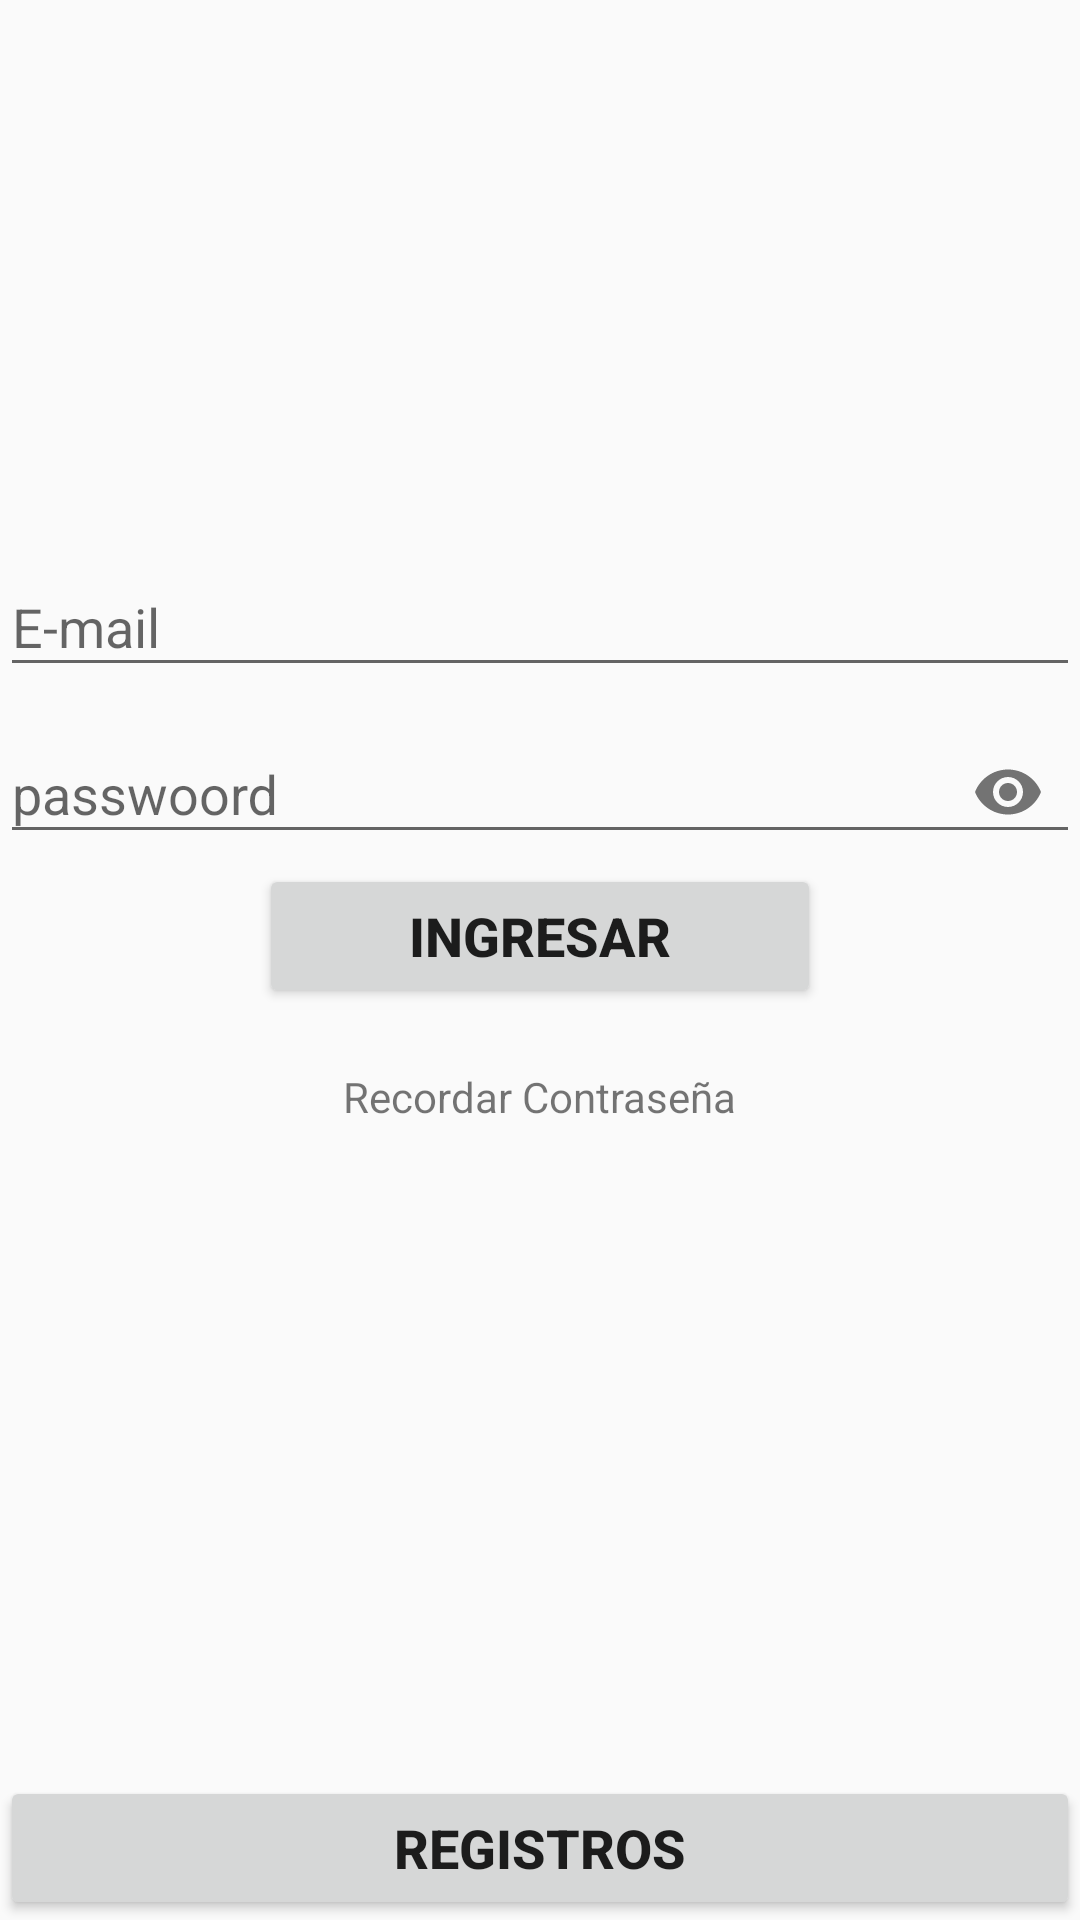

Here is an Android app screen rendered from its layout file. Give the layout XML and the strings, colors and styles it references.
<!-- AndroidManifest.xml: application theme AppTheme -->
<!-- res/layout/fragment_login_fragments.xml -->
<FrameLayout xmlns:android="http://schemas.android.com/apk/res/android"
    xmlns:tools="http://schemas.android.com/tools"
    android:layout_width="match_parent"
    android:layout_height="match_parent"
    xmlns:app="http://schemas.android.com/apk/res-auto"
    tools:context="com.example.asus_pc.todolist.vista.presentas.Fragmentos.LoginFragments">

    <ProgressBar
        android:layout_width="match_parent"
        style="@style/Widget.AppCompat.ProgressBar.Horizontal"
        android:layout_height="wrap_content"
        android:layout_gravity="top|center"
        android:indeterminate="true"
        android:visibility="invisible"/>

    


    <LinearLayout
        android:layout_width="match_parent"
        android:layout_height="match_parent"
        android:orientation="vertical"
        android:weightSum="1">

        <ImageView
            android:layout_width="150dp"
            android:layout_height="0dp"
            android:layout_gravity="center_horizontal"
            android:layout_weight="0.4"
            android:src="@mipmap/ic_launcher">
        </ImageView>

        <LinearLayout
            android:layout_width="match_parent"
            android:layout_height="wrap_content"
            android:layout_weight ="0.6"
            android:orientation="vertical">

            <android.support.design.widget.TextInputLayout

                android:layout_width="match_parent"
                android:layout_height="wrap_content"
                >

                <EditText
                    android:id="@+id/txtEmailLogin"
                    android:hint="@string/email"
                    android:layout_width="match_parent"
                    android:layout_height="match_parent"
                    android:inputType="textEmailAddress"/>

            </android.support.design.widget.TextInputLayout>


            <android.support.design.widget.TextInputLayout


                android:layout_width="match_parent"
                android:layout_height="wrap_content"
                app:passwordToggleEnabled="true">

                <EditText
                    android:id="@+id/txtPasswordLogin"
                    android:layout_width="match_parent"
                    android:layout_height="wrap_content"
                    android:hint="@string/contraseña"
                    android:inputType="textPassword"/>

            </android.support.design.widget.TextInputLayout>

            <Button
                style="@style/BtnAuthStyle"
                android:id="@+id/btnIngresarLogin"
                android:layout_width="wrap_content"
                android:layout_height="wrap_content"
                android:layout_gravity="center"
                android:paddingEnd="50dp"
                android:paddingStart="50dp"
                android:text="@string/ingresar"
                />

            <TextView
                android:id="@+id/txtRecordarContrasena"
                android:layout_width="wrap_content"
                android:layout_height="wrap_content"
                android:layout_gravity="center"
                android:layout_marginTop="20dp"
                android:clickable="true"
                android:text="@string/recordar_contraseña"/>


        </LinearLayout>


    </LinearLayout>


    <Button
        android:id="@+id/btnCrearCuenta"
        android:layout_width="match_parent"
        android:layout_height="wrap_content"
        android:layout_gravity="bottom|center"
        android:text="@string/registro"
        style="@style/BtnAuthStyle"
        />

</FrameLayout>
<!-- resources referenced by this layout -->
<resources>
  <string name="email">E-mail</string>
  <string name="ingresar">Ingresar</string>
  <string name="registro">Registros</string>
  <style name="BtnAuthStyle">
  
          <item name="android:textSize">18sp</item>
          <item name="android:textStyle">bold</item>
  
      </style>
  <style name="AppTheme" parent="Theme.AppCompat.Light.DarkActionBar">
          
          <item name="colorPrimary">@color/colorPrimary</item>
          <item name="colorPrimaryDark">@color/colorPrimaryDark</item>
          <item name="colorAccent">@color/colorAccent</item>
      </style>
  <color name="colorPrimary">#3F51B5</color>
  <color name="colorPrimaryDark">#303F9F</color>
  <color name="colorAccent">#FF4081</color>
</resources>
